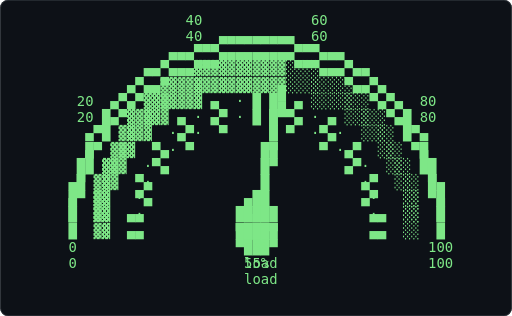
t = 0.00 s
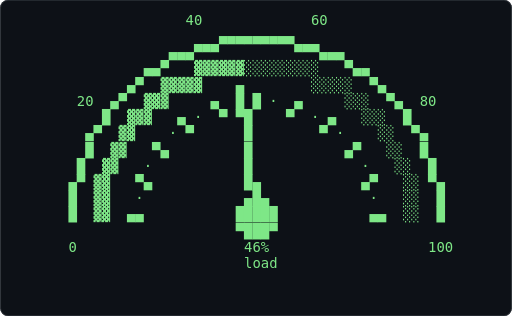
t = 0.61 s
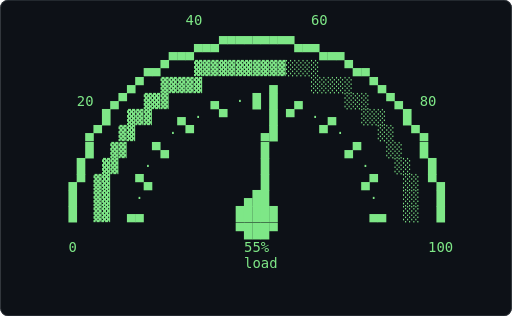
t = 1.21 s
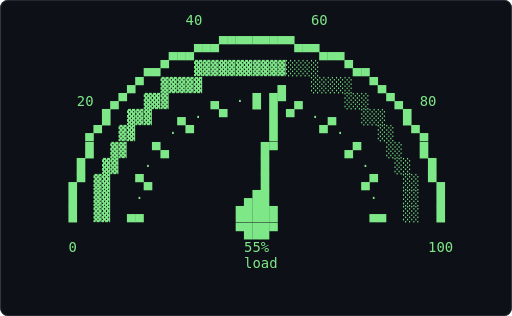
t = 1.82 s
t = 2.43 s: frame unchanged from t = 0.61 s, image omitted
t = 3.04 s: frame unchanged from t = 1.21 s, image omitted

The animated SVG that drew these frames (rendered in a browser with its animation timeline set to each time). Animation: 1 CSS @keyframes rule; one cycle of 3.64 s, repeats indefinitely.

<svg xmlns="http://www.w3.org/2000/svg" width="680" height="420" viewBox="0 0 680 420" role="img" aria-label="Terminal playing an ASCII animation of gauge">
<style>.f{opacity:0;animation:blink 1.860s steps(1,end) infinite}.f:first-of-type{opacity:1}@keyframes blink{0%{opacity:1}4.167%{opacity:0}100%{opacity:0}}@media (prefers-reduced-motion: reduce){.f{animation:none}.f:first-of-type{opacity:1}}text{font-family:ui-monospace,SFMono-Regular,'DejaVu Sans Mono',Menlo,Consolas,monospace;font-size:12px;white-space:pre}</style>
<rect width="680" height="420" rx="10" fill="#0d1117"/>
<rect x="0.5" y="0.5" width="679" height="419" rx="10" fill="none" stroke="#30363d"/>
<g transform="translate(35.14 16.00) scale(1.5397)">
<g class="f" style="animation-delay:-0.0000s">
<text x="0" y="11" fill="#7ee787" xml:space="preserve">
<tspan x="0" dy="0">                                                       </tspan>
<tspan x="0" dy="14">                   40             60                   </tspan>
<tspan x="0" dy="14">                       ▄▄▄▄▄▄▄▄▄                       </tspan>
<tspan x="0" dy="14">                 ▄▄▄▀▀▀         ▀▀▀▄▄▄                 </tspan>
<tspan x="0" dy="14">              ▄▄▀   ▓▓▓▓▓▓▓▓▓▓▓░░░░   ▀▄▄              </tspan>
<tspan x="0" dy="14">            ▄▀  ▓▓▓▓▓         ▄   ░░░░░  ▀▄            </tspan>
<tspan x="0" dy="14">      20  ▄▀  ▓▓▓     ▄  · █ █▀ ▄     ░░░  ▀▄  80      </tspan>
<tspan x="0" dy="14">         █  ▓▓▓   ▄ ·  ▀     █ ▀  · ▄   ░░░  █         </tspan>
<tspan x="0" dy="14">       ▄▀  ▓▓    · ▀         █     ▀ ·    ░░  ▀▄       </tspan>
<tspan x="0" dy="14">       █  ▓▓   ▀▄           █▀        ▄▀   ░░  █       </tspan>
<tspan x="0" dy="14">      █  ▓▓   ·             █           ·   ░░  █      </tspan>
<tspan x="0" dy="14">     ▄▀ ▓▓   ▀▄             █           ▄▀   ░░ ▀▄     </tspan>
<tspan x="0" dy="14">     █  ▓▓   ·            ▄██            ·   ░░  █     </tspan>
<tspan x="0" dy="14">     █  ▓▓  ▄▄           █████           ▄▄  ░░  █     </tspan>
<tspan x="0" dy="14">                         ▀███▀                         </tspan>
<tspan x="0" dy="14">     0                    55%                   100    </tspan>
<tspan x="0" dy="14">                          load                         </tspan>
<tspan x="0" dy="14">                                                       </tspan>
</text></g>
<g class="f" style="animation-delay:-0.0775s">
<text x="0" y="11" fill="#7ee787" xml:space="preserve">
<tspan x="0" dy="0">                   40             60                   </tspan>
<tspan x="0" dy="14">                       ▄▄▄▄▄▄▄▄▄                       </tspan>
<tspan x="0" dy="14">                 ▄▄▄▀▀▀         ▀▀▀▄▄▄                 </tspan>
<tspan x="0" dy="14">              ▄▄▀   ▓▓▓▓▓▓▓▓▓▓▓░░░░   ▀▄▄              </tspan>
<tspan x="0" dy="14">            ▄▀  ▓▓▓▓▓         ▄   ░░░░░  ▀▄            </tspan>
<tspan x="0" dy="14">      20  ▄▀  ▓▓▓     ▄  · █ █▀ ▄     ░░░  ▀▄  80      </tspan>
<tspan x="0" dy="14">         █  ▓▓▓   ▄ ·  ▀     █ ▀  · ▄   ░░░  █         </tspan>
<tspan x="0" dy="14">       ▄▀  ▓▓    · ▀         █     ▀ ·    ░░  ▀▄       </tspan>
<tspan x="0" dy="14">       █  ▓▓   ▀▄           █▀        ▄▀   ░░  █       </tspan>
<tspan x="0" dy="14">      █  ▓▓   ·             █           ·   ░░  █      </tspan>
<tspan x="0" dy="14">     ▄▀ ▓▓   ▀▄             █           ▄▀   ░░ ▀▄     </tspan>
<tspan x="0" dy="14">     █  ▓▓   ·            ▄██            ·   ░░  █     </tspan>
<tspan x="0" dy="14">     █  ▓▓  ▄▄           █████           ▄▄  ░░  █     </tspan>
<tspan x="0" dy="14">                         ▀███▀                         </tspan>
<tspan x="0" dy="14">     0                    55%                   100    </tspan>
<tspan x="0" dy="14">                          load                         </tspan>
<tspan x="0" dy="14">                                                       </tspan>
<tspan x="0" dy="14"> </tspan>
</text></g>
<g class="f" style="animation-delay:-0.1550s">
<text x="0" y="11" fill="#7ee787" xml:space="preserve">
<tspan x="0" dy="0">                   40             60                   </tspan>
<tspan x="0" dy="14">                       ▄▄▄▄▄▄▄▄▄                       </tspan>
<tspan x="0" dy="14">                 ▄▄▄▀▀▀         ▀▀▀▄▄▄                 </tspan>
<tspan x="0" dy="14">              ▄▄▀   ▓▓▓▓▓▓▓▓▓▓▓░░░░   ▀▄▄              </tspan>
<tspan x="0" dy="14">            ▄▀  ▓▓▓▓▓         ▄   ░░░░░  ▀▄            </tspan>
<tspan x="0" dy="14">      20  ▄▀  ▓▓▓     ▄  · █ █  ▄     ░░░  ▀▄  80      </tspan>
<tspan x="0" dy="14">         █  ▓▓▓   ▄ ·  ▀     █ ▀  · ▄   ░░░  █         </tspan>
<tspan x="0" dy="14">       ▄▀  ▓▓    · ▀         █     ▀ ·    ░░  ▀▄       </tspan>
<tspan x="0" dy="14">       █  ▓▓   ▀▄           █▀        ▄▀   ░░  █       </tspan>
<tspan x="0" dy="14">      █  ▓▓   ·             █           ·   ░░  █      </tspan>
<tspan x="0" dy="14">     ▄▀ ▓▓   ▀▄             █           ▄▀   ░░ ▀▄     </tspan>
<tspan x="0" dy="14">     █  ▓▓   ·            ▄██            ·   ░░  █     </tspan>
<tspan x="0" dy="14">     █  ▓▓  ▄▄           █████           ▄▄  ░░  █     </tspan>
<tspan x="0" dy="14">                         ▀███▀                         </tspan>
<tspan x="0" dy="14">     0                    55%                   100    </tspan>
<tspan x="0" dy="14">                          load                         </tspan>
<tspan x="0" dy="14">                                                       </tspan>
<tspan x="0" dy="14"> </tspan>
</text></g>
<g class="f" style="animation-delay:-0.2326s">
<text x="0" y="11" fill="#7ee787" xml:space="preserve">
<tspan x="0" dy="0">                   40             60                   </tspan>
<tspan x="0" dy="14">                       ▄▄▄▄▄▄▄▄▄                       </tspan>
<tspan x="0" dy="14">                 ▄▄▄▀▀▀         ▀▀▀▄▄▄                 </tspan>
<tspan x="0" dy="14">              ▄▄▀   ▓▓▓▓▓▓▓▓▓▓▓░░░░   ▀▄▄              </tspan>
<tspan x="0" dy="14">            ▄▀  ▓▓▓▓▓         ▄   ░░░░░  ▀▄            </tspan>
<tspan x="0" dy="14">      20  ▄▀  ▓▓▓     ▄  · █ █  ▄     ░░░  ▀▄  80      </tspan>
<tspan x="0" dy="14">         █  ▓▓▓   ▄ ·  ▀     █ ▀  · ▄   ░░░  █         </tspan>
<tspan x="0" dy="14">       ▄▀  ▓▓    · ▀         █     ▀ ·    ░░  ▀▄       </tspan>
<tspan x="0" dy="14">       █  ▓▓   ▀▄           █▀        ▄▀   ░░  █       </tspan>
<tspan x="0" dy="14">      █  ▓▓   ·             █           ·   ░░  █      </tspan>
<tspan x="0" dy="14">     ▄▀ ▓▓   ▀▄             █           ▄▀   ░░ ▀▄     </tspan>
<tspan x="0" dy="14">     █  ▓▓   ·            ▄██            ·   ░░  █     </tspan>
<tspan x="0" dy="14">     █  ▓▓  ▄▄           █████           ▄▄  ░░  █     </tspan>
<tspan x="0" dy="14">                         ▀███▀                         </tspan>
<tspan x="0" dy="14">     0                    55%                   100    </tspan>
<tspan x="0" dy="14">                          load                         </tspan>
<tspan x="0" dy="14">                                                       </tspan>
<tspan x="0" dy="14"> </tspan>
</text></g>
<g class="f" style="animation-delay:-0.3101s">
<text x="0" y="11" fill="#7ee787" xml:space="preserve">
<tspan x="0" dy="0">                   40             60                   </tspan>
<tspan x="0" dy="14">                       ▄▄▄▄▄▄▄▄▄                       </tspan>
<tspan x="0" dy="14">                 ▄▄▄▀▀▀         ▀▀▀▄▄▄                 </tspan>
<tspan x="0" dy="14">              ▄▄▀   ▓▓▓▓▓▓▓▓▓▓▓░░░░   ▀▄▄              </tspan>
<tspan x="0" dy="14">            ▄▀  ▓▓▓▓▓        ▄▄   ░░░░░  ▀▄            </tspan>
<tspan x="0" dy="14">      20  ▄▀  ▓▓▓     ▄  · █ █  ▄     ░░░  ▀▄  80      </tspan>
<tspan x="0" dy="14">         █  ▓▓▓   ▄ ·  ▀     █ ▀  · ▄   ░░░  █         </tspan>
<tspan x="0" dy="14">       ▄▀  ▓▓    · ▀         █     ▀ ·    ░░  ▀▄       </tspan>
<tspan x="0" dy="14">       █  ▓▓   ▀▄           █         ▄▀   ░░  █       </tspan>
<tspan x="0" dy="14">      █  ▓▓   ·             █           ·   ░░  █      </tspan>
<tspan x="0" dy="14">     ▄▀ ▓▓   ▀▄             █           ▄▀   ░░ ▀▄     </tspan>
<tspan x="0" dy="14">     █  ▓▓   ·            ▄██            ·   ░░  █     </tspan>
<tspan x="0" dy="14">     █  ▓▓  ▄▄           █████           ▄▄  ░░  █     </tspan>
<tspan x="0" dy="14">                         ▀███▀                         </tspan>
<tspan x="0" dy="14">     0                    55%                   100    </tspan>
<tspan x="0" dy="14">                          load                         </tspan>
<tspan x="0" dy="14">                                                       </tspan>
<tspan x="0" dy="14"> </tspan>
</text></g>
<g class="f" style="animation-delay:-0.3876s">
<text x="0" y="11" fill="#7ee787" xml:space="preserve">
<tspan x="0" dy="0">                   40             60                   </tspan>
<tspan x="0" dy="14">                       ▄▄▄▄▄▄▄▄▄                       </tspan>
<tspan x="0" dy="14">                 ▄▄▄▀▀▀         ▀▀▀▄▄▄                 </tspan>
<tspan x="0" dy="14">              ▄▄▀   ▓▓▓▓▓▓▓▓▓▓▓░░░░   ▀▄▄              </tspan>
<tspan x="0" dy="14">            ▄▀  ▓▓▓▓▓        ▄▄   ░░░░░  ▀▄            </tspan>
<tspan x="0" dy="14">      20  ▄▀  ▓▓▓     ▄  · █ █  ▄     ░░░  ▀▄  80      </tspan>
<tspan x="0" dy="14">         █  ▓▓▓   ▄ ·  ▀     █ ▀  · ▄   ░░░  █         </tspan>
<tspan x="0" dy="14">       ▄▀  ▓▓    · ▀         █     ▀ ·    ░░  ▀▄       </tspan>
<tspan x="0" dy="14">       █  ▓▓   ▀▄           █         ▄▀   ░░  █       </tspan>
<tspan x="0" dy="14">      █  ▓▓   ·             █           ·   ░░  █      </tspan>
<tspan x="0" dy="14">     ▄▀ ▓▓   ▀▄             █           ▄▀   ░░ ▀▄     </tspan>
<tspan x="0" dy="14">     █  ▓▓   ·            ▄██            ·   ░░  █     </tspan>
<tspan x="0" dy="14">     █  ▓▓  ▄▄           █████           ▄▄  ░░  █     </tspan>
<tspan x="0" dy="14">                         ▀███▀                         </tspan>
<tspan x="0" dy="14">     0                    55%                   100    </tspan>
<tspan x="0" dy="14">                          load                         </tspan>
<tspan x="0" dy="14">                                                       </tspan>
<tspan x="0" dy="14"> </tspan>
</text></g>
<g class="f" style="animation-delay:-0.4651s">
<text x="0" y="11" fill="#7ee787" xml:space="preserve">
<tspan x="0" dy="0">                   40             60                   </tspan>
<tspan x="0" dy="14">                       ▄▄▄▄▄▄▄▄▄                       </tspan>
<tspan x="0" dy="14">                 ▄▄▄▀▀▀         ▀▀▀▄▄▄                 </tspan>
<tspan x="0" dy="14">              ▄▄▀   ▓▓▓▓▓▓▓▓▓▓▓░░░░   ▀▄▄              </tspan>
<tspan x="0" dy="14">            ▄▀  ▓▓▓▓▓        ▄    ░░░░░  ▀▄            </tspan>
<tspan x="0" dy="14">      20  ▄▀  ▓▓▓     ▄  · █ █  ▄     ░░░  ▀▄  80      </tspan>
<tspan x="0" dy="14">         █  ▓▓▓   ▄ ·  ▀     █ ▀  · ▄   ░░░  █         </tspan>
<tspan x="0" dy="14">       ▄▀  ▓▓    · ▀         █     ▀ ·    ░░  ▀▄       </tspan>
<tspan x="0" dy="14">       █  ▓▓   ▀▄           █         ▄▀   ░░  █       </tspan>
<tspan x="0" dy="14">      █  ▓▓   ·             █           ·   ░░  █      </tspan>
<tspan x="0" dy="14">     ▄▀ ▓▓   ▀▄             █           ▄▀   ░░ ▀▄     </tspan>
<tspan x="0" dy="14">     █  ▓▓   ·            ▄██            ·   ░░  █     </tspan>
<tspan x="0" dy="14">     █  ▓▓  ▄▄           █████           ▄▄  ░░  █     </tspan>
<tspan x="0" dy="14">                         ▀███▀                         </tspan>
<tspan x="0" dy="14">     0                    55%                   100    </tspan>
<tspan x="0" dy="14">                          load                         </tspan>
<tspan x="0" dy="14">                                                       </tspan>
<tspan x="0" dy="14"> </tspan>
</text></g>
<g class="f" style="animation-delay:-0.5426s">
<text x="0" y="11" fill="#7ee787" xml:space="preserve">
<tspan x="0" dy="0">                   40             60                   </tspan>
<tspan x="0" dy="14">                       ▄▄▄▄▄▄▄▄▄                       </tspan>
<tspan x="0" dy="14">                 ▄▄▄▀▀▀         ▀▀▀▄▄▄                 </tspan>
<tspan x="0" dy="14">              ▄▄▀   ▓▓▓▓▓▓▓▓▓▓▓░░░░   ▀▄▄              </tspan>
<tspan x="0" dy="14">            ▄▀  ▓▓▓▓▓        ▄    ░░░░░  ▀▄            </tspan>
<tspan x="0" dy="14">      20  ▄▀  ▓▓▓     ▄  · █ █  ▄     ░░░  ▀▄  80      </tspan>
<tspan x="0" dy="14">         █  ▓▓▓   ▄ ·  ▀     █ ▀  · ▄   ░░░  █         </tspan>
<tspan x="0" dy="14">       ▄▀  ▓▓    · ▀         █     ▀ ·    ░░  ▀▄       </tspan>
<tspan x="0" dy="14">       █  ▓▓   ▀▄           █         ▄▀   ░░  █       </tspan>
<tspan x="0" dy="14">      █  ▓▓   ·             █           ·   ░░  █      </tspan>
<tspan x="0" dy="14">     ▄▀ ▓▓   ▀▄             █           ▄▀   ░░ ▀▄     </tspan>
<tspan x="0" dy="14">     █  ▓▓   ·            ▄██            ·   ░░  █     </tspan>
<tspan x="0" dy="14">     █  ▓▓  ▄▄           █████           ▄▄  ░░  █     </tspan>
<tspan x="0" dy="14">                         ▀███▀                         </tspan>
<tspan x="0" dy="14">     0                    55%                   100    </tspan>
<tspan x="0" dy="14">                          load                         </tspan>
<tspan x="0" dy="14">                                                       </tspan>
<tspan x="0" dy="14"> </tspan>
</text></g>
<g class="f" style="animation-delay:-0.6202s">
<text x="0" y="11" fill="#7ee787" xml:space="preserve">
<tspan x="0" dy="0">                   40             60                   </tspan>
<tspan x="0" dy="14">                       ▄▄▄▄▄▄▄▄▄                       </tspan>
<tspan x="0" dy="14">                 ▄▄▄▀▀▀         ▀▀▀▄▄▄                 </tspan>
<tspan x="0" dy="14">              ▄▄▀   ▓▓▓▓▓▓▓▓▓▓▓░░░░   ▀▄▄              </tspan>
<tspan x="0" dy="14">            ▄▀  ▓▓▓▓▓        ▄    ░░░░░  ▀▄            </tspan>
<tspan x="0" dy="14">      20  ▄▀  ▓▓▓     ▄  · █ █  ▄     ░░░  ▀▄  80      </tspan>
<tspan x="0" dy="14">         █  ▓▓▓   ▄ ·  ▀     █ ▀  · ▄   ░░░  █         </tspan>
<tspan x="0" dy="14">       ▄▀  ▓▓    · ▀        ▄█     ▀ ·    ░░  ▀▄       </tspan>
<tspan x="0" dy="14">       █  ▓▓   ▀▄           █         ▄▀   ░░  █       </tspan>
<tspan x="0" dy="14">      █  ▓▓   ·             █           ·   ░░  █      </tspan>
<tspan x="0" dy="14">     ▄▀ ▓▓   ▀▄             █           ▄▀   ░░ ▀▄     </tspan>
<tspan x="0" dy="14">     █  ▓▓   ·            ▄██            ·   ░░  █     </tspan>
<tspan x="0" dy="14">     █  ▓▓  ▄▄           █████           ▄▄  ░░  █     </tspan>
<tspan x="0" dy="14">                         ▀███▀                         </tspan>
<tspan x="0" dy="14">     0                    55%                   100    </tspan>
<tspan x="0" dy="14">                          load                         </tspan>
<tspan x="0" dy="14">                                                       </tspan>
<tspan x="0" dy="14"> </tspan>
</text></g>
<g class="f" style="animation-delay:-0.6977s">
<text x="0" y="11" fill="#7ee787" xml:space="preserve">
<tspan x="0" dy="0">                   40             60                   </tspan>
<tspan x="0" dy="14">                       ▄▄▄▄▄▄▄▄▄                       </tspan>
<tspan x="0" dy="14">                 ▄▄▄▀▀▀         ▀▀▀▄▄▄                 </tspan>
<tspan x="0" dy="14">              ▄▄▀   ▓▓▓▓▓▓▓▓▓▓▓░░░░   ▀▄▄              </tspan>
<tspan x="0" dy="14">            ▄▀  ▓▓▓▓▓        ▄    ░░░░░  ▀▄            </tspan>
<tspan x="0" dy="14">      20  ▄▀  ▓▓▓     ▄  · █ █  ▄     ░░░  ▀▄  80      </tspan>
<tspan x="0" dy="14">         █  ▓▓▓   ▄ ·  ▀     █ ▀  · ▄   ░░░  █         </tspan>
<tspan x="0" dy="14">       ▄▀  ▓▓    · ▀        ▄█     ▀ ·    ░░  ▀▄       </tspan>
<tspan x="0" dy="14">       █  ▓▓   ▀▄           █         ▄▀   ░░  █       </tspan>
<tspan x="0" dy="14">      █  ▓▓   ·             █           ·   ░░  █      </tspan>
<tspan x="0" dy="14">     ▄▀ ▓▓   ▀▄             █           ▄▀   ░░ ▀▄     </tspan>
<tspan x="0" dy="14">     █  ▓▓   ·            ▄██            ·   ░░  █     </tspan>
<tspan x="0" dy="14">     █  ▓▓  ▄▄           █████           ▄▄  ░░  █     </tspan>
<tspan x="0" dy="14">                         ▀███▀                         </tspan>
<tspan x="0" dy="14">     0                    55%                   100    </tspan>
<tspan x="0" dy="14">                          load                         </tspan>
<tspan x="0" dy="14">                                                       </tspan>
<tspan x="0" dy="14"> </tspan>
</text></g>
<g class="f" style="animation-delay:-0.7752s">
<text x="0" y="11" fill="#7ee787" xml:space="preserve">
<tspan x="0" dy="0">                   40             60                   </tspan>
<tspan x="0" dy="14">                       ▄▄▄▄▄▄▄▄▄                       </tspan>
<tspan x="0" dy="14">                 ▄▄▄▀▀▀         ▀▀▀▄▄▄                 </tspan>
<tspan x="0" dy="14">              ▄▄▀   ▓▓▓▓▓▓▓▓▓▓▓░░░░   ▀▄▄              </tspan>
<tspan x="0" dy="14">            ▄▀  ▓▓▓▓▓        ▄    ░░░░░  ▀▄            </tspan>
<tspan x="0" dy="14">      20  ▄▀  ▓▓▓     ▄  · █ █  ▄     ░░░  ▀▄  80      </tspan>
<tspan x="0" dy="14">         █  ▓▓▓   ▄ ·  ▀     █ ▀  · ▄   ░░░  █         </tspan>
<tspan x="0" dy="14">       ▄▀  ▓▓    · ▀        ▄█     ▀ ·    ░░  ▀▄       </tspan>
<tspan x="0" dy="14">       █  ▓▓   ▀▄           █         ▄▀   ░░  █       </tspan>
<tspan x="0" dy="14">      █  ▓▓   ·             █           ·   ░░  █      </tspan>
<tspan x="0" dy="14">     ▄▀ ▓▓   ▀▄             █           ▄▀   ░░ ▀▄     </tspan>
<tspan x="0" dy="14">     █  ▓▓   ·            ▄██            ·   ░░  █     </tspan>
<tspan x="0" dy="14">     █  ▓▓  ▄▄           █████           ▄▄  ░░  █     </tspan>
<tspan x="0" dy="14">                         ▀███▀                         </tspan>
<tspan x="0" dy="14">     0                    55%                   100    </tspan>
<tspan x="0" dy="14">                          load                         </tspan>
<tspan x="0" dy="14">                                                       </tspan>
<tspan x="0" dy="14"> </tspan>
</text></g>
<g class="f" style="animation-delay:-0.8527s">
<text x="0" y="11" fill="#7ee787" xml:space="preserve">
<tspan x="0" dy="0">                   40             60                   </tspan>
<tspan x="0" dy="14">                       ▄▄▄▄▄▄▄▄▄                       </tspan>
<tspan x="0" dy="14">                 ▄▄▄▀▀▀         ▀▀▀▄▄▄                 </tspan>
<tspan x="0" dy="14">              ▄▄▀   ▓▓▓▓▓▓▓▓▓▓▓░░░░   ▀▄▄              </tspan>
<tspan x="0" dy="14">            ▄▀  ▓▓▓▓▓        ▄    ░░░░░  ▀▄            </tspan>
<tspan x="0" dy="14">      20  ▄▀  ▓▓▓     ▄  · █ █  ▄     ░░░  ▀▄  80      </tspan>
<tspan x="0" dy="14">         █  ▓▓▓   ▄ ·  ▀     █ ▀  · ▄   ░░░  █         </tspan>
<tspan x="0" dy="14">       ▄▀  ▓▓    · ▀        ▄█     ▀ ·    ░░  ▀▄       </tspan>
<tspan x="0" dy="14">       █  ▓▓   ▀▄           █         ▄▀   ░░  █       </tspan>
<tspan x="0" dy="14">      █  ▓▓   ·             █           ·   ░░  █      </tspan>
<tspan x="0" dy="14">     ▄▀ ▓▓   ▀▄             █           ▄▀   ░░ ▀▄     </tspan>
<tspan x="0" dy="14">     █  ▓▓   ·            ▄██            ·   ░░  █     </tspan>
<tspan x="0" dy="14">     █  ▓▓  ▄▄           █████           ▄▄  ░░  █     </tspan>
<tspan x="0" dy="14">                         ▀███▀                         </tspan>
<tspan x="0" dy="14">     0                    55%                   100    </tspan>
<tspan x="0" dy="14">                          load                         </tspan>
<tspan x="0" dy="14">                                                       </tspan>
<tspan x="0" dy="14"> </tspan>
</text></g>
<g class="f" style="animation-delay:-0.9302s">
<text x="0" y="11" fill="#7ee787" xml:space="preserve">
<tspan x="0" dy="0">                   40             60                   </tspan>
<tspan x="0" dy="14">                       ▄▄▄▄▄▄▄▄▄                       </tspan>
<tspan x="0" dy="14">                 ▄▄▄▀▀▀         ▀▀▀▄▄▄                 </tspan>
<tspan x="0" dy="14">              ▄▄▀   ▓▓▓▓▓▓▓▓▓▓▓░░░░   ▀▄▄              </tspan>
<tspan x="0" dy="14">            ▄▀  ▓▓▓▓▓        ▄    ░░░░░  ▀▄            </tspan>
<tspan x="0" dy="14">      20  ▄▀  ▓▓▓     ▄  · █ █  ▄     ░░░  ▀▄  80      </tspan>
<tspan x="0" dy="14">         █  ▓▓▓   ▄ ·  ▀     █ ▀  · ▄   ░░░  █         </tspan>
<tspan x="0" dy="14">       ▄▀  ▓▓    · ▀        ▄█     ▀ ·    ░░  ▀▄       </tspan>
<tspan x="0" dy="14">       █  ▓▓   ▀▄           █         ▄▀   ░░  █       </tspan>
<tspan x="0" dy="14">      █  ▓▓   ·             █           ·   ░░  █      </tspan>
<tspan x="0" dy="14">     ▄▀ ▓▓   ▀▄             █           ▄▀   ░░ ▀▄     </tspan>
<tspan x="0" dy="14">     █  ▓▓   ·            ▄██            ·   ░░  █     </tspan>
<tspan x="0" dy="14">     █  ▓▓  ▄▄           █████           ▄▄  ░░  █     </tspan>
<tspan x="0" dy="14">                         ▀███▀                         </tspan>
<tspan x="0" dy="14">     0                    55%                   100    </tspan>
<tspan x="0" dy="14">                          load                         </tspan>
<tspan x="0" dy="14">                                                       </tspan>
<tspan x="0" dy="14"> </tspan>
</text></g>
<g class="f" style="animation-delay:-1.0078s">
<text x="0" y="11" fill="#7ee787" xml:space="preserve">
<tspan x="0" dy="0">                   40             60                   </tspan>
<tspan x="0" dy="14">                       ▄▄▄▄▄▄▄▄▄                       </tspan>
<tspan x="0" dy="14">                 ▄▄▄▀▀▀         ▀▀▀▄▄▄                 </tspan>
<tspan x="0" dy="14">              ▄▄▀   ▓▓▓▓▓▓▓▓▓▓░░░░░   ▀▄▄              </tspan>
<tspan x="0" dy="14">            ▄▀  ▓▓▓▓▓        ▄    ░░░░░  ▀▄            </tspan>
<tspan x="0" dy="14">      20  ▄▀  ▓▓▓     ▄  · █ █  ▄     ░░░  ▀▄  80      </tspan>
<tspan x="0" dy="14">         █  ▓▓▓   ▄ ·  ▀     █ ▀  · ▄   ░░░  █         </tspan>
<tspan x="0" dy="14">       ▄▀  ▓▓    · ▀        █▀     ▀ ·    ░░  ▀▄       </tspan>
<tspan x="0" dy="14">       █  ▓▓   ▀▄           █         ▄▀   ░░  █       </tspan>
<tspan x="0" dy="14">      █  ▓▓   ·             █           ·   ░░  █      </tspan>
<tspan x="0" dy="14">     ▄▀ ▓▓   ▀▄             █           ▄▀   ░░ ▀▄     </tspan>
<tspan x="0" dy="14">     █  ▓▓   ·            ▄█▄            ·   ░░  █     </tspan>
<tspan x="0" dy="14">     █  ▓▓  ▄▄           █████           ▄▄  ░░  █     </tspan>
<tspan x="0" dy="14">                         ▀███▀                         </tspan>
<tspan x="0" dy="14">     0                    54%                   100    </tspan>
<tspan x="0" dy="14">                          load                         </tspan>
<tspan x="0" dy="14">                                                       </tspan>
<tspan x="0" dy="14"> </tspan>
</text></g>
<g class="f" style="animation-delay:-1.0853s">
<text x="0" y="11" fill="#7ee787" xml:space="preserve">
<tspan x="0" dy="0">                   40             60                   </tspan>
<tspan x="0" dy="14">                       ▄▄▄▄▄▄▄▄▄                       </tspan>
<tspan x="0" dy="14">                 ▄▄▄▀▀▀         ▀▀▀▄▄▄                 </tspan>
<tspan x="0" dy="14">              ▄▄▀   ▓▓▓▓▓▓▓▓▓▓░░░░░   ▀▄▄              </tspan>
<tspan x="0" dy="14">            ▄▀  ▓▓▓▓▓        ▄    ░░░░░  ▀▄            </tspan>
<tspan x="0" dy="14">      20  ▄▀  ▓▓▓     ▄  · ██▀  ▄     ░░░  ▀▄  80      </tspan>
<tspan x="0" dy="14">         █  ▓▓▓   ▄ ·  ▀    █  ▀  · ▄   ░░░  █         </tspan>
<tspan x="0" dy="14">       ▄▀  ▓▓    · ▀        █      ▀ ·    ░░  ▀▄       </tspan>
<tspan x="0" dy="14">       █  ▓▓   ▀▄           █         ▄▀   ░░  █       </tspan>
<tspan x="0" dy="14">      █  ▓▓   ·             █           ·   ░░  █      </tspan>
<tspan x="0" dy="14">     ▄▀ ▓▓   ▀▄            █▀           ▄▀   ░░ ▀▄     </tspan>
<tspan x="0" dy="14">     █  ▓▓   ·            ▄█▄            ·   ░░  █     </tspan>
<tspan x="0" dy="14">     █  ▓▓  ▄▄           █████           ▄▄  ░░  █     </tspan>
<tspan x="0" dy="14">                         ▀███▀                         </tspan>
<tspan x="0" dy="14">     0                    53%                   100    </tspan>
<tspan x="0" dy="14">                          load                         </tspan>
<tspan x="0" dy="14">                                                       </tspan>
<tspan x="0" dy="14"> </tspan>
</text></g>
<g class="f" style="animation-delay:-1.1628s">
<text x="0" y="11" fill="#7ee787" xml:space="preserve">
<tspan x="0" dy="0">                   40             60                   </tspan>
<tspan x="0" dy="14">                       ▄▄▄▄▄▄▄▄▄                       </tspan>
<tspan x="0" dy="14">                 ▄▄▄▀▀▀         ▀▀▀▄▄▄                 </tspan>
<tspan x="0" dy="14">              ▄▄▀   ▓▓▓▓▓▓▓▓▓░░░░░░   ▀▄▄              </tspan>
<tspan x="0" dy="14">            ▄▀  ▓▓▓▓▓       ▄     ░░░░░  ▀▄            </tspan>
<tspan x="0" dy="14">      20  ▄▀  ▓▓▓     ▄  · ██·  ▄     ░░░  ▀▄  80      </tspan>
<tspan x="0" dy="14">         █  ▓▓▓   ▄ ·  ▀    █  ▀  · ▄   ░░░  █         </tspan>
<tspan x="0" dy="14">       ▄▀  ▓▓    · ▀       █▀      ▀ ·    ░░  ▀▄       </tspan>
<tspan x="0" dy="14">       █  ▓▓   ▀▄          █          ▄▀   ░░  █       </tspan>
<tspan x="0" dy="14">      █  ▓▓   ·            █            ·   ░░  █      </tspan>
<tspan x="0" dy="14">     ▄▀ ▓▓   ▀▄            █            ▄▀   ░░ ▀▄     </tspan>
<tspan x="0" dy="14">     █  ▓▓   ·            ▄█▄            ·   ░░  █     </tspan>
<tspan x="0" dy="14">     █  ▓▓  ▄▄           █████           ▄▄  ░░  █     </tspan>
<tspan x="0" dy="14">                         ▀███▀                         </tspan>
<tspan x="0" dy="14">     0                    51%                   100    </tspan>
<tspan x="0" dy="14">                          load                         </tspan>
<tspan x="0" dy="14">                                                       </tspan>
<tspan x="0" dy="14"> </tspan>
</text></g>
<g class="f" style="animation-delay:-1.2403s">
<text x="0" y="11" fill="#7ee787" xml:space="preserve">
<tspan x="0" dy="0">                   40             60                   </tspan>
<tspan x="0" dy="14">                       ▄▄▄▄▄▄▄▄▄                       </tspan>
<tspan x="0" dy="14">                 ▄▄▄▀▀▀         ▀▀▀▄▄▄                 </tspan>
<tspan x="0" dy="14">              ▄▄▀   ▓▓▓▓▓▓▓░░░░░░░░   ▀▄▄              </tspan>
<tspan x="0" dy="14">            ▄▀  ▓▓▓▓▓      ▄      ░░░░░  ▀▄            </tspan>
<tspan x="0" dy="14">      20  ▄▀  ▓▓▓     ▄  · █ ·  ▄     ░░░  ▀▄  80      </tspan>
<tspan x="0" dy="14">         █  ▓▓▓   ▄ ·  ▀   █   ▀  · ▄   ░░░  █         </tspan>
<tspan x="0" dy="14">       ▄▀  ▓▓    · ▀       █       ▀ ·    ░░  ▀▄       </tspan>
<tspan x="0" dy="14">       █  ▓▓   ▀▄          █          ▄▀   ░░  █       </tspan>
<tspan x="0" dy="14">      █  ▓▓   ·            █            ·   ░░  █      </tspan>
<tspan x="0" dy="14">     ▄▀ ▓▓   ▀▄            █            ▄▀   ░░ ▀▄     </tspan>
<tspan x="0" dy="14">     █  ▓▓   ·            ▄█▄            ·   ░░  █     </tspan>
<tspan x="0" dy="14">     █  ▓▓  ▄▄           █████           ▄▄  ░░  █     </tspan>
<tspan x="0" dy="14">                         ▀███▀                         </tspan>
<tspan x="0" dy="14">     0                    49%                   100    </tspan>
<tspan x="0" dy="14">                          load                         </tspan>
<tspan x="0" dy="14">                                                       </tspan>
<tspan x="0" dy="14"> </tspan>
</text></g>
<g class="f" style="animation-delay:-1.3178s">
<text x="0" y="11" fill="#7ee787" xml:space="preserve">
<tspan x="0" dy="0">                   40             60                   </tspan>
<tspan x="0" dy="14">                       ▄▄▄▄▄▄▄▄▄                       </tspan>
<tspan x="0" dy="14">                 ▄▄▄▀▀▀         ▀▀▀▄▄▄                 </tspan>
<tspan x="0" dy="14">              ▄▄▀   ▓▓▓▓▓▓░░░░░░░░░   ▀▄▄              </tspan>
<tspan x="0" dy="14">            ▄▀  ▓▓▓▓▓    ▄        ░░░░░  ▀▄            </tspan>
<tspan x="0" dy="14">      20  ▄▀  ▓▓▓     ▄  █ █ ·  ▄     ░░░  ▀▄  80      </tspan>
<tspan x="0" dy="14">         █  ▓▓▓   ▄ ·  ▀ ▀█    ▀  · ▄   ░░░  █         </tspan>
<tspan x="0" dy="14">       ▄▀  ▓▓    · ▀      █        ▀ ·    ░░  ▀▄       </tspan>
<tspan x="0" dy="14">       █  ▓▓   ▀▄         █           ▄▀   ░░  █       </tspan>
<tspan x="0" dy="14">      █  ▓▓   ·           █             ·   ░░  █      </tspan>
<tspan x="0" dy="14">     ▄▀ ▓▓   ▀▄           █▄            ▄▀   ░░ ▀▄     </tspan>
<tspan x="0" dy="14">     █  ▓▓   ·            ▄█▄            ·   ░░  █     </tspan>
<tspan x="0" dy="14">     █  ▓▓  ▄▄           █████           ▄▄  ░░  █     </tspan>
<tspan x="0" dy="14">                         ▀███▀                         </tspan>
<tspan x="0" dy="14">     0                    46%                   100    </tspan>
<tspan x="0" dy="14">                          load                         </tspan>
<tspan x="0" dy="14">                                                       </tspan>
<tspan x="0" dy="14"> </tspan>
</text></g>
<g class="f" style="animation-delay:-1.3953s">
<text x="0" y="11" fill="#7ee787" xml:space="preserve">
<tspan x="0" dy="0">                   40             60                   </tspan>
<tspan x="0" dy="14">                       ▄▄▄▄▄▄▄▄▄                       </tspan>
<tspan x="0" dy="14">                 ▄▄▄▀▀▀         ▀▀▀▄▄▄                 </tspan>
<tspan x="0" dy="14">              ▄▄▀   ▓▓▓▓░░░░░░░░░░░   ▀▄▄              </tspan>
<tspan x="0" dy="14">            ▄▀  ▓▓▓▓▓   ▄         ░░░░░  ▀▄            </tspan>
<tspan x="0" dy="14">      20  ▄▀  ▓▓▓     ▄ █· █ ·  ▄     ░░░  ▀▄  80      </tspan>
<tspan x="0" dy="14">         █  ▓▓▓   ▄ ·  ▀█▄     ▀  · ▄   ░░░  █         </tspan>
<tspan x="0" dy="14">       ▄▀  ▓▓    · ▀     █         ▀ ·    ░░  ▀▄       </tspan>
<tspan x="0" dy="14">       █  ▓▓   ▀▄        █            ▄▀   ░░  █       </tspan>
<tspan x="0" dy="14">      █  ▓▓   ·          ▀█             ·   ░░  █      </tspan>
<tspan x="0" dy="14">     ▄▀ ▓▓   ▀▄           █             ▄▀   ░░ ▀▄     </tspan>
<tspan x="0" dy="14">     █  ▓▓   ·            █▄▄            ·   ░░  █     </tspan>
<tspan x="0" dy="14">     █  ▓▓  ▄▄           █████           ▄▄  ░░  █     </tspan>
<tspan x="0" dy="14">                         ▀███▀                         </tspan>
<tspan x="0" dy="14">     0                    43%                   100    </tspan>
<tspan x="0" dy="14">                          load                         </tspan>
<tspan x="0" dy="14">                                                       </tspan>
<tspan x="0" dy="14"> </tspan>
</text></g>
<g class="f" style="animation-delay:-1.4729s">
<text x="0" y="11" fill="#7ee787" xml:space="preserve">
<tspan x="0" dy="0">                   40             60                   </tspan>
<tspan x="0" dy="14">                       ▄▄▄▄▄▄▄▄▄                       </tspan>
<tspan x="0" dy="14">                 ▄▄▄▀▀▀         ▀▀▀▄▄▄                 </tspan>
<tspan x="0" dy="14">              ▄▄▀   ▓▓░░░░░░░░░░░░░   ▀▄▄              </tspan>
<tspan x="0" dy="14">            ▄▀  ▓▓▓▓▓             ░░░░░  ▀▄            </tspan>
<tspan x="0" dy="14">      20  ▄▀  ▓▓▓     █▄ · █ ·  ▄     ░░░  ▀▄  80      </tspan>
<tspan x="0" dy="14">         █  ▓▓▓   ▄ ·  █       ▀  · ▄   ░░░  █         </tspan>
<tspan x="0" dy="14">       ▄▀  ▓▓    · ▀   ▀█          ▀ ·    ░░  ▀▄       </tspan>
<tspan x="0" dy="14">       █  ▓▓   ▀▄       █▄            ▄▀   ░░  █       </tspan>
<tspan x="0" dy="14">      █  ▓▓   ·          █              ·   ░░  █      </tspan>
<tspan x="0" dy="14">     ▄▀ ▓▓   ▀▄          ▀█             ▄▀   ░░ ▀▄     </tspan>
<tspan x="0" dy="14">     █  ▓▓   ·            █▄▄            ·   ░░  █     </tspan>
<tspan x="0" dy="14">     █  ▓▓  ▄▄           █████           ▄▄  ░░  █     </tspan>
<tspan x="0" dy="14">                         ▀███▀                         </tspan>
<tspan x="0" dy="14">     0                    40%                   100    </tspan>
<tspan x="0" dy="14">                          load                         </tspan>
<tspan x="0" dy="14">                                                       </tspan>
<tspan x="0" dy="14"> </tspan>
</text></g>
<g class="f" style="animation-delay:-1.5504s">
<text x="0" y="11" fill="#7ee787" xml:space="preserve">
<tspan x="0" dy="0">                   40             60                   </tspan>
<tspan x="0" dy="14">                       ▄▄▄▄▄▄▄▄▄                       </tspan>
<tspan x="0" dy="14">                 ▄▄▄▀▀▀         ▀▀▀▄▄▄                 </tspan>
<tspan x="0" dy="14">              ▄▄▀   ░░░░░░░░░░░░░░░   ▀▄▄              </tspan>
<tspan x="0" dy="14">            ▄▀  ▓▓▓▓▓             ░░░░░  ▀▄            </tspan>
<tspan x="0" dy="14">      20  ▄▀  ▓▓▓    █▄  · █ ·  ▄     ░░░  ▀▄  80      </tspan>
<tspan x="0" dy="14">         █  ▓▓▓   ▄ ·▀█▀       ▀  · ▄   ░░░  █         </tspan>
<tspan x="0" dy="14">       ▄▀  ▓▓    · ▀  ▀▄           ▀ ·    ░░  ▀▄       </tspan>
<tspan x="0" dy="14">       █  ▓▓   ▀▄      █▄             ▄▀   ░░  █       </tspan>
<tspan x="0" dy="14">      █  ▓▓   ·         █▄              ·   ░░  █      </tspan>
<tspan x="0" dy="14">     ▄▀ ▓▓   ▀▄          █              ▄▀   ░░ ▀▄     </tspan>
<tspan x="0" dy="14">     █  ▓▓   ·            █▄▄            ·   ░░  █     </tspan>
<tspan x="0" dy="14">     █  ▓▓  ▄▄           █████           ▄▄  ░░  █     </tspan>
<tspan x="0" dy="14">                         ▀███▀                         </tspan>
<tspan x="0" dy="14">     0                    37%                   100    </tspan>
<tspan x="0" dy="14">                          load                         </tspan>
<tspan x="0" dy="14">                                                       </tspan>
<tspan x="0" dy="14"> </tspan>
</text></g>
<g class="f" style="animation-delay:-1.6279s">
<text x="0" y="11" fill="#7ee787" xml:space="preserve">
<tspan x="0" dy="0">                   40             60                   </tspan>
<tspan x="0" dy="14">                       ▄▄▄▄▄▄▄▄▄                       </tspan>
<tspan x="0" dy="14">                 ▄▄▄▀▀▀         ▀▀▀▄▄▄                 </tspan>
<tspan x="0" dy="14">              ▄▄▀   ░░░░░░░░░░░░░░░   ▀▄▄              </tspan>
<tspan x="0" dy="14">            ▄▀  ▓▓▓░░             ░░░░░  ▀▄            </tspan>
<tspan x="0" dy="14">      20  ▄▀  ▓▓▓  ▄▄ ▄  · █ ·  ▄     ░░░  ▀▄  80      </tspan>
<tspan x="0" dy="14">         █  ▓▓▓   ▄ █▄ ▀       ▀  · ▄   ░░░  █         </tspan>
<tspan x="0" dy="14">       ▄▀  ▓▓    · ▀ █▄            ▀ ·    ░░  ▀▄       </tspan>
<tspan x="0" dy="14">       █  ▓▓   ▀▄     █▄              ▄▀   ░░  █       </tspan>
<tspan x="0" dy="14">      █  ▓▓   ·        ▀▄               ·   ░░  █      </tspan>
<tspan x="0" dy="14">     ▄▀ ▓▓   ▀▄         ▀▄              ▄▀   ░░ ▀▄     </tspan>
<tspan x="0" dy="14">     █  ▓▓   ·           ▀█▄▄            ·   ░░  █     </tspan>
<tspan x="0" dy="14">     █  ▓▓  ▄▄           █████           ▄▄  ░░  █     </tspan>
<tspan x="0" dy="14">                         ▀███▀                         </tspan>
<tspan x="0" dy="14">     0                    34%                   100    </tspan>
<tspan x="0" dy="14">                          load                         </tspan>
<tspan x="0" dy="14">                                                       </tspan>
<tspan x="0" dy="14"> </tspan>
</text></g>
<g class="f" style="animation-delay:-1.7054s">
<text x="0" y="11" fill="#7ee787" xml:space="preserve">
<tspan x="0" dy="0">                   40             60                   </tspan>
<tspan x="0" dy="14">                       ▄▄▄▄▄▄▄▄▄                       </tspan>
<tspan x="0" dy="14">                 ▄▄▄▀▀▀         ▀▀▀▄▄▄                 </tspan>
<tspan x="0" dy="14">              ▄▄▀   ░░░░░░░░░░░░░░░   ▀▄▄              </tspan>
<tspan x="0" dy="14">            ▄▀  ▓░░░░             ░░░░░  ▀▄            </tspan>
<tspan x="0" dy="14">      20  ▄▀  ▓▓▓     ▄  · █ ·  ▄     ░░░  ▀▄  80      </tspan>
<tspan x="0" dy="14">         █  ▓▓▓   █▄·  ▀       ▀  · ▄   ░░░  █         </tspan>
<tspan x="0" dy="14">       ▄▀  ▓▓    · ▀█▄             ▀ ·    ░░  ▀▄       </tspan>
<tspan x="0" dy="14">       █  ▓▓   ▀▄    █▄               ▄▀   ░░  █       </tspan>
<tspan x="0" dy="14">      █  ▓▓   ·       ▀█                ·   ░░  █      </tspan>
<tspan x="0" dy="14">     ▄▀ ▓▓   ▀▄        ▀█▄              ▄▀   ░░ ▀▄     </tspan>
<tspan x="0" dy="14">     █  ▓▓   ·           █▄▄▄            ·   ░░  █     </tspan>
<tspan x="0" dy="14">     █  ▓▓  ▄▄           █████           ▄▄  ░░  █     </tspan>
<tspan x="0" dy="14">                         ▀███▀                         </tspan>
<tspan x="0" dy="14">     0                    31%                   100    </tspan>
<tspan x="0" dy="14">                          load                         </tspan>
<tspan x="0" dy="14">                                                       </tspan>
<tspan x="0" dy="14"> </tspan>
</text></g>
<g class="f" style="animation-delay:-1.7829s">
<text x="0" y="11" fill="#7ee787" xml:space="preserve">
<tspan x="0" dy="0">                   40             60                   </tspan>
<tspan x="0" dy="14">                       ▄▄▄▄▄▄▄▄▄                       </tspan>
<tspan x="0" dy="14">                 ▄▄▄▀▀▀         ▀▀▀▄▄▄                 </tspan>
<tspan x="0" dy="14">              ▄▄▀   ░░░░░░░░░░░░░░░   ▀▄▄              </tspan>
<tspan x="0" dy="14">            ▄▀  ░░░░░             ░░░░░  ▀▄            </tspan>
<tspan x="0" dy="14">      20  ▄▀  ▓▓░     ▄  · █ ·  ▄     ░░░  ▀▄  80      </tspan>
<tspan x="0" dy="14">         █  ▓▓▓  ▄▄ ·  ▀       ▀  · ▄   ░░░  █         </tspan>
<tspan x="0" dy="14">       ▄▀  ▓▓    ·██               ▀ ·    ░░  ▀▄       </tspan>
<tspan x="0" dy="14">       █  ▓▓   ▀▄  ▀█▄                ▄▀   ░░  █       </tspan>
<tspan x="0" dy="14">      █  ▓▓   ·      ▀█                 ·   ░░  █      </tspan>
<tspan x="0" dy="14">     ▄▀ ▓▓   ▀▄        █▄               ▄▀   ░░ ▀▄     </tspan>
<tspan x="0" dy="14">     █  ▓▓   ·          ▀█▄▄▄            ·   ░░  █     </tspan>
<tspan x="0" dy="14">     █  ▓▓  ▄▄           █████           ▄▄  ░░  █     </tspan>
<tspan x="0" dy="14">                         ▀███▀                         </tspan>
<tspan x="0" dy="14">     0                    28%                   100    </tspan>
<tspan x="0" dy="14">                          load                         </tspan>
<tspan x="0" dy="14">                                                       </tspan>
<tspan x="0" dy="14"> </tspan>
</text></g>
</g>
</svg>
